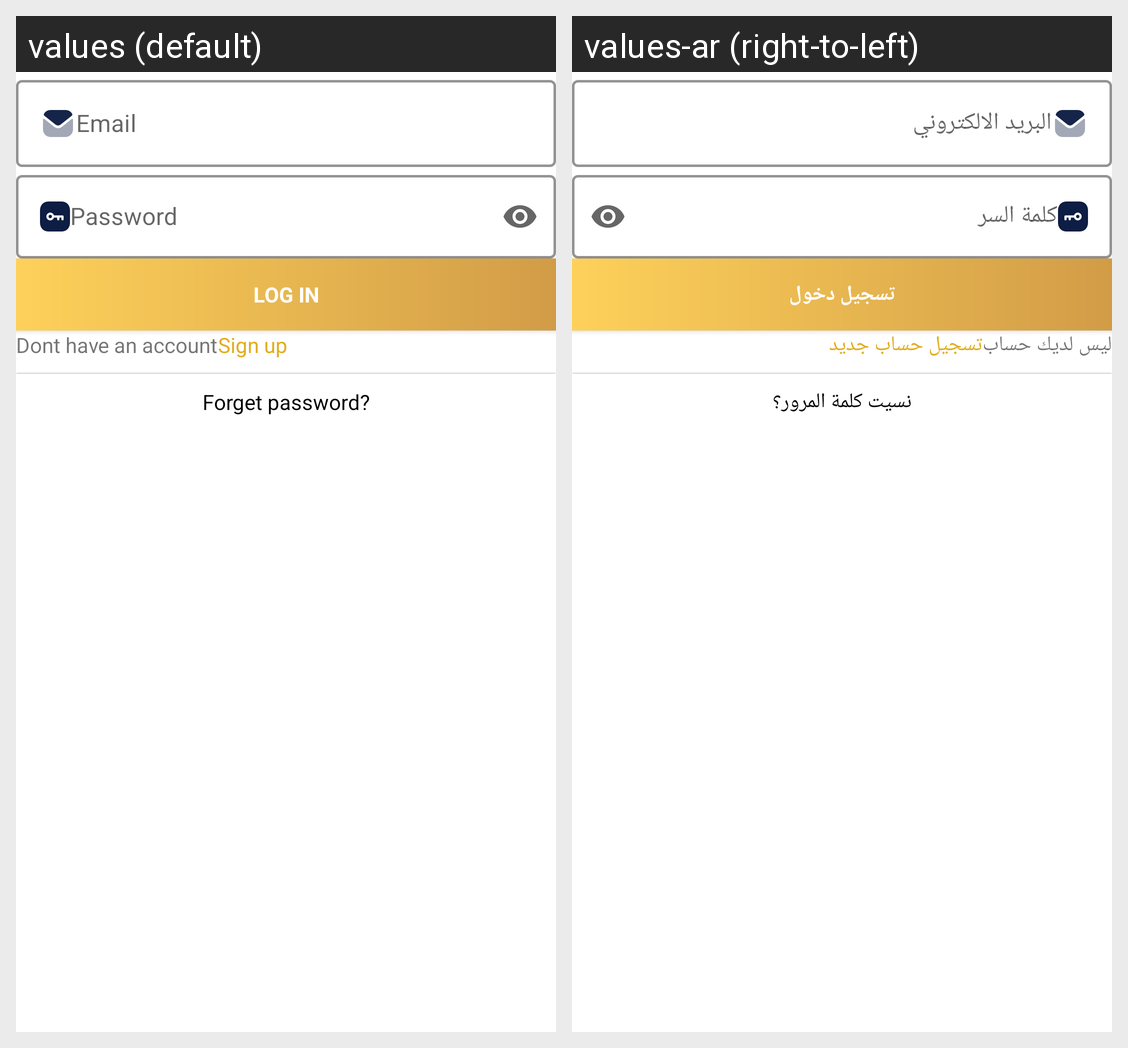

Locale-by-locale string values for the Android screen shown in this grid:
Android screen res/layout/activity_login.xml rendered under 2 locales, left to right: values (default), values-ar (right-to-left). Device: Nexus 5 (rendered at 1080×1920; each locale shown at half size, 540×960, under a caption strip naming it); theme Theme.TownCenterStore.
Strings drawn on this screen, with the default value and each locale's value (text and hints the layout hard-codes, and strings that could not be matched under every locale, appear in the picture but are not listed):

o_log_in
  values: Login
  values-ar: تسجيل الدخول

b_email
  values: Email
  values-ar: البريد الالكتروني

b_password
  values: Password
  values-ar: كلمة السر

b_log_in
  values: Log in
  values-ar: تسجيل دخول

b_forget_password
  values: Forget password?
  values-ar: نسيت كلمة المرور؟

b_don_t_have_an_account
  values: Dont have an account
  values-ar: ليس لديك حساب

b_sign_up
  values: Sign up
  values-ar: تسجيل حساب جديد
